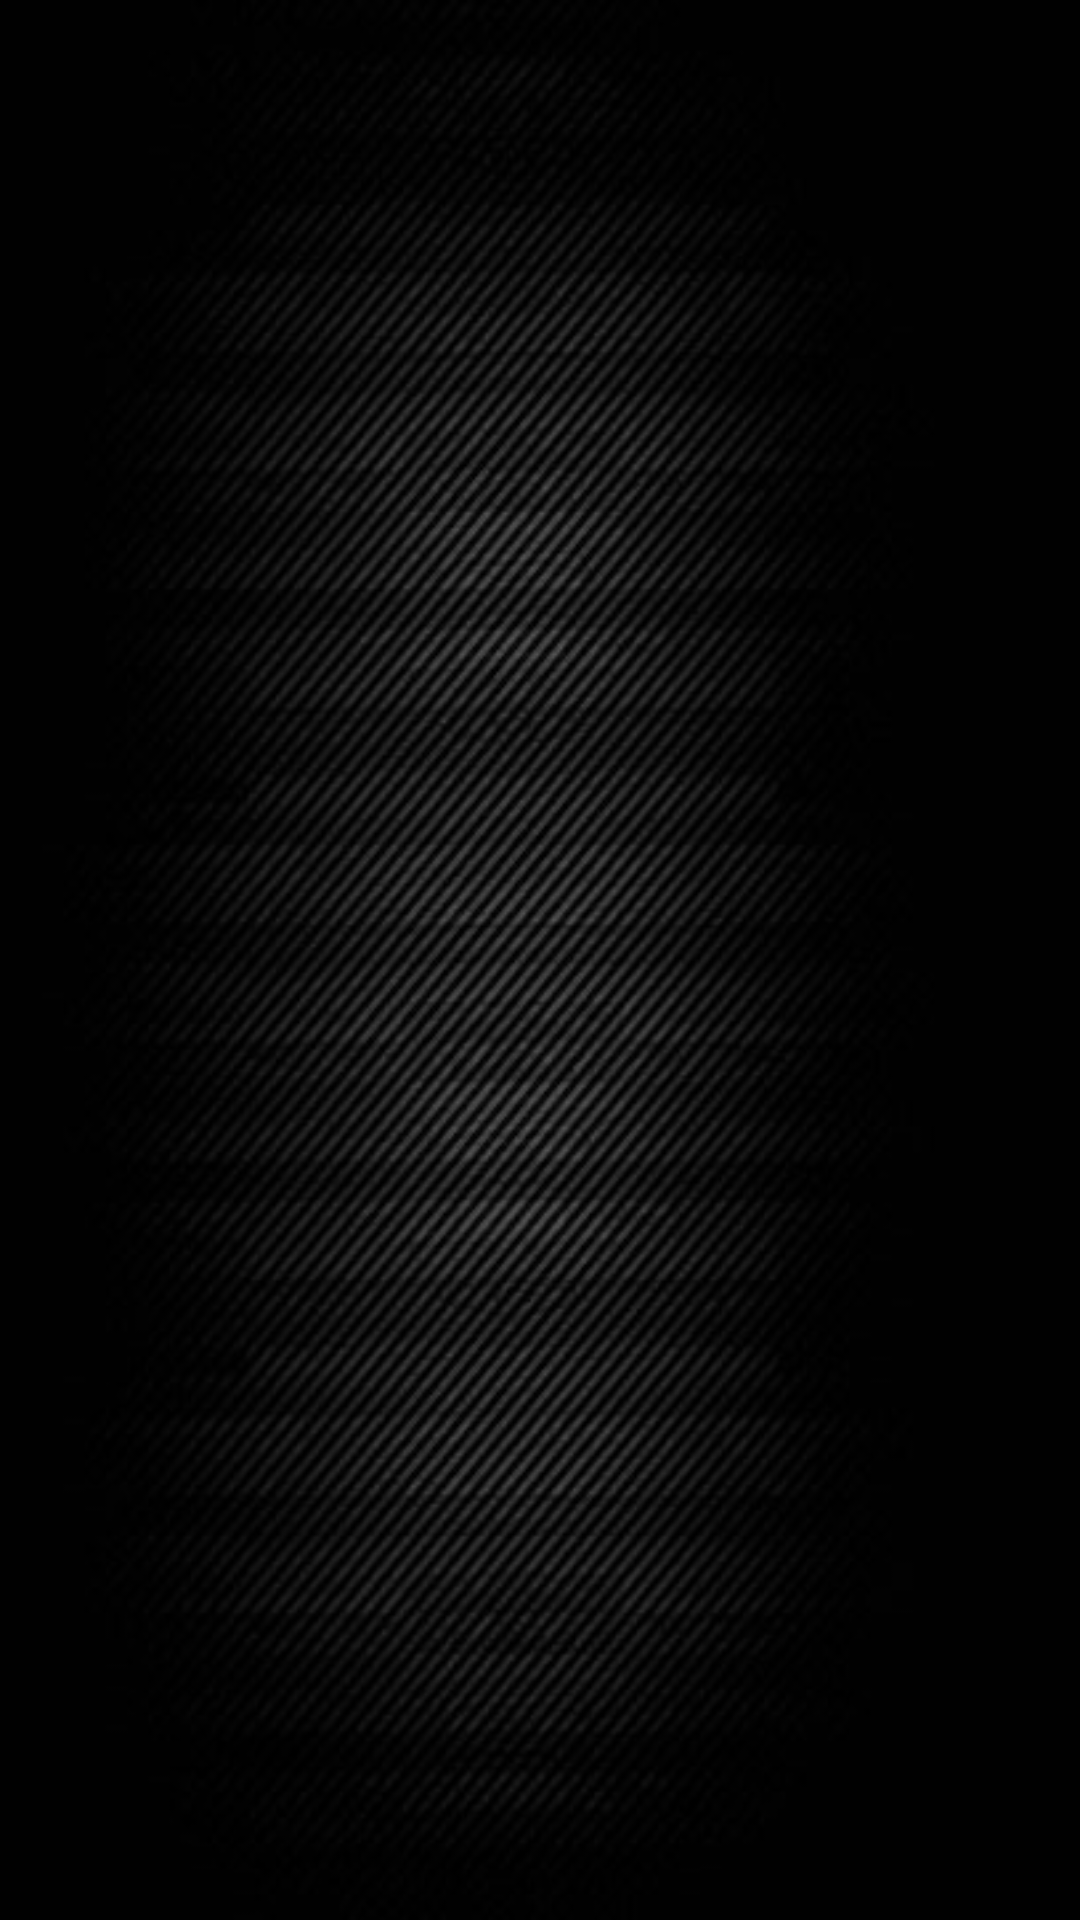

The Android layout XML behind this screen, and the referenced resources:
<!-- AndroidManifest.xml: application theme AppTheme -->
<!-- res/layout/activity_result.xml -->
<?xml version="1.0" encoding="utf-8"?>
<LinearLayout
    xmlns:android="http://schemas.android.com/apk/res/android"
    android:layout_width="match_parent"
    android:layout_height="match_parent"
    android:orientation="vertical"
    android:background="@drawable/background1"

    >

    <TextView
        android:id="@+id/tvTitle"
        style="@style/textview_title"
        />

    <TextView
        style="@style/textview_value"
        android:id="@+id/tvValue1"
        />
    <TextView
        style="@style/textview_unit"
        android:id="@+id/tvUnit1"
        />
    <TextView
        style="@style/textview_value"
        android:id="@+id/tvValue2"/>
    <TextView
        style="@style/textview_unit"
        android:id="@+id/tvUnit2"/>
    <TextView
        android:layout_width="match_parent"
        android:layout_height="wrap_content"
        android:layout_weight="0.3"/>

</LinearLayout>
<!-- resources referenced by this layout -->
<resources>
  <!-- drawable background1: png bitmap (drawable, 168430 bytes) -->
  <style name="textview_title">
          <item name="android:layout_height">wrap_content</item>
          <item name="android:layout_width">match_parent</item>
          <item name="android:layout_weight">@dimen/tvTitleWeight</item>
          <item name="android:gravity">center</item>
          <item name="android:textSize">@dimen/tvTitleSize</item>
          <item name="android:textColor">@color/white</item>
          <item name="android:textStyle">bold</item>
      </style>
  <style name="textview_unit">
          <item name="android:layout_height">wrap_content</item>
          <item name="android:layout_width">match_parent</item>
          <item name="android:layout_weight">@dimen/tvUnit</item>
          <item name="android:gravity">center</item>
          <item name="android:textSize">@dimen/tvUnitTextSize</item>
          <item name="android:textColor">@color/customBlue</item>
          <item name="android:textStyle">bold</item>
      </style>
  <style name="textview_value">
          <item name="android:layout_height">wrap_content</item>
          <item name="android:layout_width">match_parent</item>
          <item name="android:layout_weight">@dimen/tvValueWeight</item>
          <item name="android:gravity">center</item>
          <item name="android:textSize">@dimen/tvValueTxtSize</item>
          <item name="android:textColor">@color/customBlue</item>
          <item name="android:textStyle">italic</item>
      </style>
  <style name="AppTheme" parent="android:Theme.Holo.Light.DarkActionBar">
          
      </style>
  <item format="float" name="tvTitleWeight" type="dimen">0.3</item>
  <dimen name="tvTitleSize">40sp</dimen>
  <color name="white">#FFF</color>
  <item name="tvUnit" type="dimen" format="float">0.1</item>
  <dimen name="tvUnitTextSize">30sp</dimen>
  <color name="customBlue">#2DBDF7</color>
  <item format="float" name="tvValueWeight" type="dimen">0.1</item>
  <dimen name="tvValueTxtSize">30sp</dimen>
</resources>
